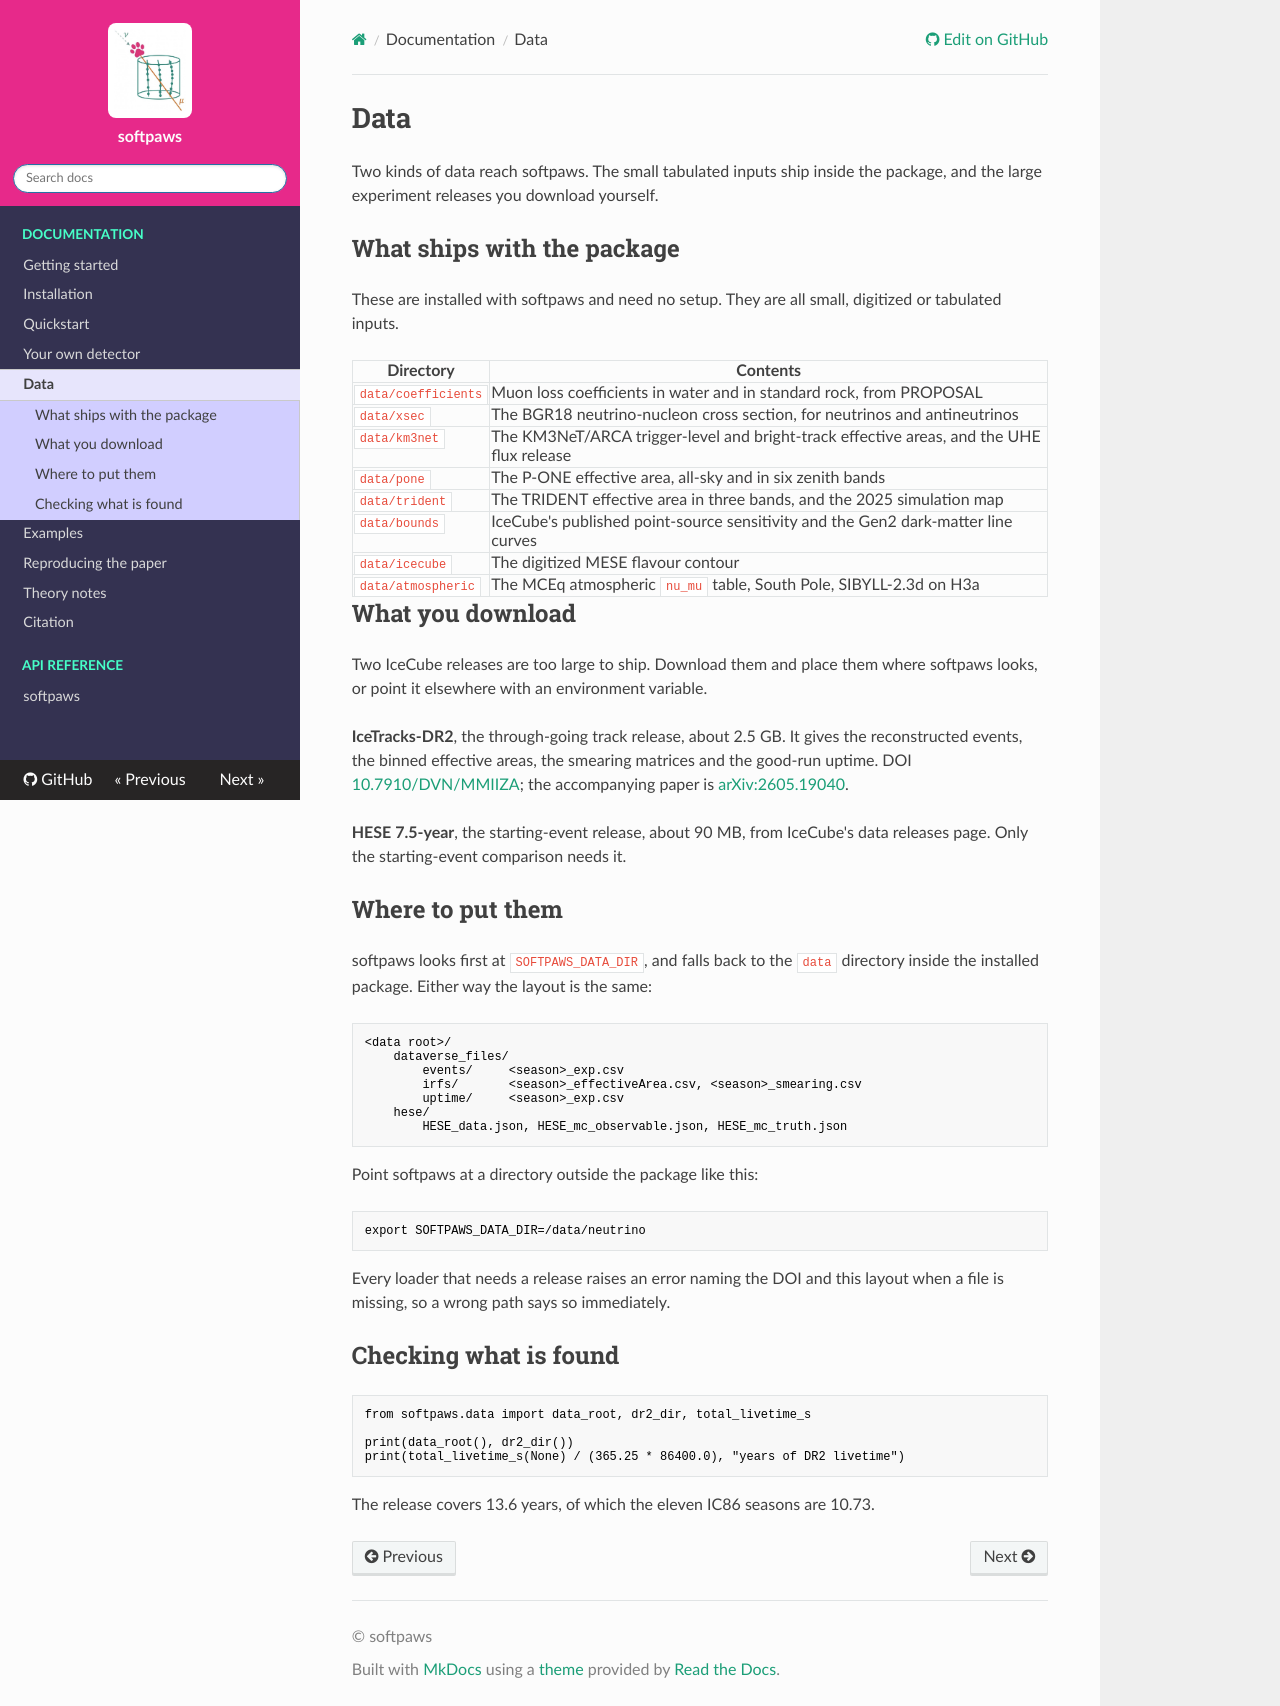

repository: MeighenBergerS/softpaws · page: data/index.html · generator: mkdocs

# Data

Two kinds of data reach softpaws. The small tabulated inputs ship inside the
package, and the large experiment releases you download yourself.

## What ships with the package

These are installed with softpaws and need no setup. They are all small,
digitized or tabulated inputs.

| Directory | Contents |
| --- | --- |
| `data/coefficients` | Muon loss coefficients in water and in standard rock, from PROPOSAL |
| `data/xsec` | The BGR18 neutrino-nucleon cross section, for neutrinos and antineutrinos |
| `data/km3net` | The KM3NeT/ARCA trigger-level and bright-track effective areas, and the UHE flux release |
| `data/pone` | The P-ONE effective area, all-sky and in six zenith bands |
| `data/trident` | The TRIDENT effective area in three bands, and the 2025 simulation map |
| `data/bounds` | IceCube's published point-source sensitivity and the Gen2 dark-matter line curves |
| `data/icecube` | The digitized MESE flavour contour |
| `data/atmospheric` | The MCEq atmospheric `nu_mu` table, South Pole, SIBYLL-2.3d on H3a |

## What you download

Two IceCube releases are too large to ship. Download them and place them
where softpaws looks, or point it elsewhere with an environment variable.

**IceTracks-DR2**, the through-going track release, about 2.5 GB. It gives
the reconstructed events, the binned effective areas, the smearing matrices
and the good-run uptime. DOI
[10.7910/DVN/MMIIZA](https://doi.org/10.7910/DVN/MMIIZA); the accompanying
paper is [arXiv:2605.19040](https://arxiv.org/abs/2605.19040).

**HESE 7.5-year**, the starting-event release, about 90 MB, from IceCube's
data releases page. Only the starting-event comparison needs it.

## Where to put them

softpaws looks first at `SOFTPAWS_DATA_DIR`, and falls back to the `data`
directory inside the installed package. Either way the layout is the same:

```
<data root>/
    dataverse_files/
        events/     <season>_exp.csv
        irfs/       <season>_effectiveArea.csv, <season>_smearing.csv
        uptime/     <season>_exp.csv
    hese/
        HESE_data.json, HESE_mc_observable.json, HESE_mc_truth.json
```

Point softpaws at a directory outside the package like this:

```sh
export SOFTPAWS_DATA_DIR=/data/neutrino
```

Every loader that needs a release raises an error naming the DOI and this
layout when a file is missing, so a wrong path says so immediately.

## Checking what is found

```python
from softpaws.data import data_root, dr2_dir, total_livetime_s

print(data_root(), dr2_dir())
print(total_livetime_s(None) / (365.25 * 86400.0), "years of DR2 livetime")
```

The release covers 13.6 years, of which the eleven IC86 seasons are 10.73.
